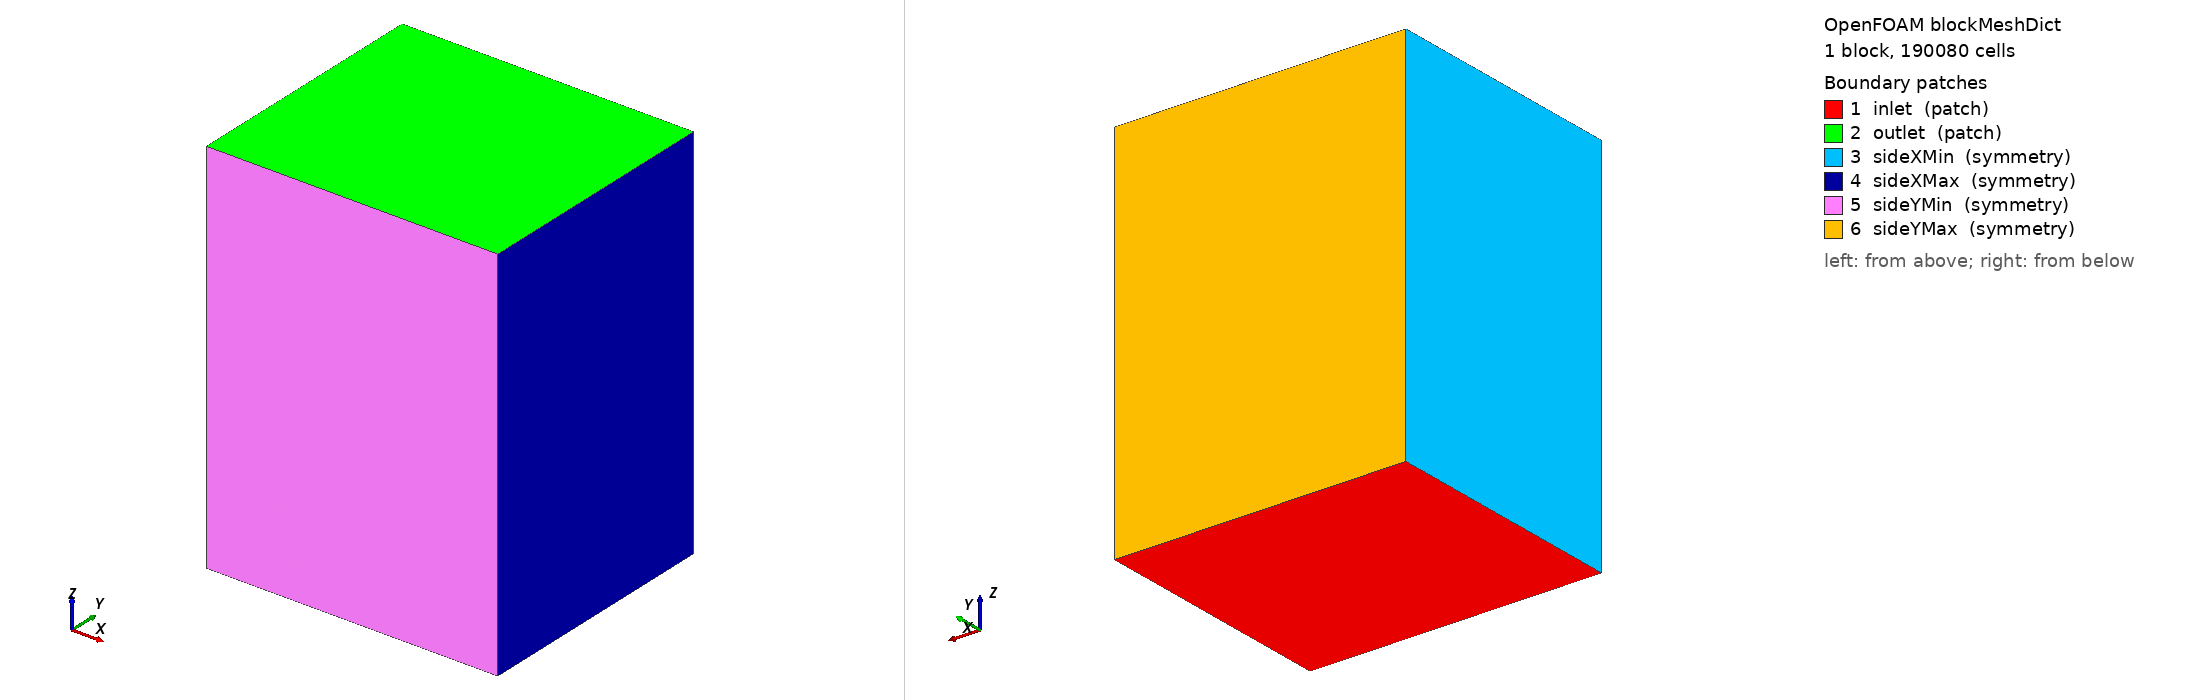

OpenFOAM case: the mesh blockMesh builds from blockMeshDict, 1 block(s), 190080 cells. Boundary patches (legend numbers): 1 inlet (patch), 2 outlet (patch), 3 sideXMin (symmetry), 4 sideXMax (symmetry), 5 sideYMin (symmetry), 6 sideYMax (symmetry). Left view from above one corner, right view from below the opposite corner. Boundary conditions: 1 field file(s) under 0/; 2 of 6 drawn patches have an entry in a shipped field file.

=== system/blockMeshDict ===
/*--------------------------------*- C++ -*----------------------------------*\
  =========                 |
  \\      /  F ield         | OpenFOAM: The Open Source CFD Toolbox
   \\    /   O peration     | Website:  https://openfoam.org
    \\  /    A nd           | Version:  12
     \\/     M anipulation  |
\*---------------------------------------------------------------------------*/
FoamFile
{
    format      ascii;
    class       dictionary;
    object      blockMeshDict;
}

// * * * * * * * * * * * * * * * * * * * * * * * * * * * * * * * * * * * * * //

// ROV body (BROV2 Heavy, metres): x 0..0.575, y 0..0.254, z 0..0.457
// L = 0.457 m (surge along z). Domain: 2L upstream (z-), 4L downstream (z+),
// >2L lateral (x) and vertical (y). Uniform cell size 0.045 m (~L/10).

convertToMeters 1;

vertices
(
    (-0.945 -0.945 -0.945)
    ( 1.530 -0.945 -0.945)
    ( 1.530  1.215 -0.945)
    (-0.945  1.215 -0.945)
    (-0.945 -0.945  2.295)
    ( 1.530 -0.945  2.295)
    ( 1.530  1.215  2.295)
    (-0.945  1.215  2.295)
);

blocks
(
    hex (0 1 2 3 4 5 6 7) (55 48 72) simpleGrading (1 1 1)
);

boundary
(
    inlet
    {
        type patch;
        faces
        (
            (0 3 2 1)
        );
    }
    outlet
    {
        type patch;
        faces
        (
            (4 5 6 7)
        );
    }
    sideXMin
    {
        type symmetry;
        faces
        (
            (0 4 7 3)
        );
    }
    sideXMax
    {
        type symmetry;
        faces
        (
            (2 6 5 1)
        );
    }
    sideYMin
    {
        type symmetry;
        faces
        (
            (1 5 4 0)
        );
    }
    sideYMax
    {
        type symmetry;
        faces
        (
            (3 7 6 2)
        );
    }
);

// ************************************************************************* //


=== 0/U ===
/*--------------------------------*- C++ -*----------------------------------*\
  =========                 |
  \\      /  F ield         | OpenFOAM: The Open Source CFD Toolbox
   \\    /   O peration     | Website:  https://openfoam.org
    \\  /    A nd           | Version:  12
     \\/     M anipulation  |
\*---------------------------------------------------------------------------*/
FoamFile
{
    format      ascii;
    class       volVectorField;
    object      U;
}
// * * * * * * * * * * * * * * * * * * * * * * * * * * * * * * * * * * * * * //

// Surge inflow: 0.6 m/s along +z
dimensions      [0 1 -1 0 0 0 0];

internalField   uniform (0 0 1.0);

boundaryField
{
    #includeEtc "caseDicts/setConstraintTypes"

    inlet
    {
        type            fixedValue;
        value           uniform (0 0 1.0);
    }

    outlet
    {
        type            inletOutlet;
        inletValue      uniform (0 0 0);
        value           uniform (0 0 1.0);
    }

    "side.*"
    {
        type            symmetry;
    }

    "BROV2.*"
    {
        type            noSlip;
    }
}

// ************************************************************************* //
